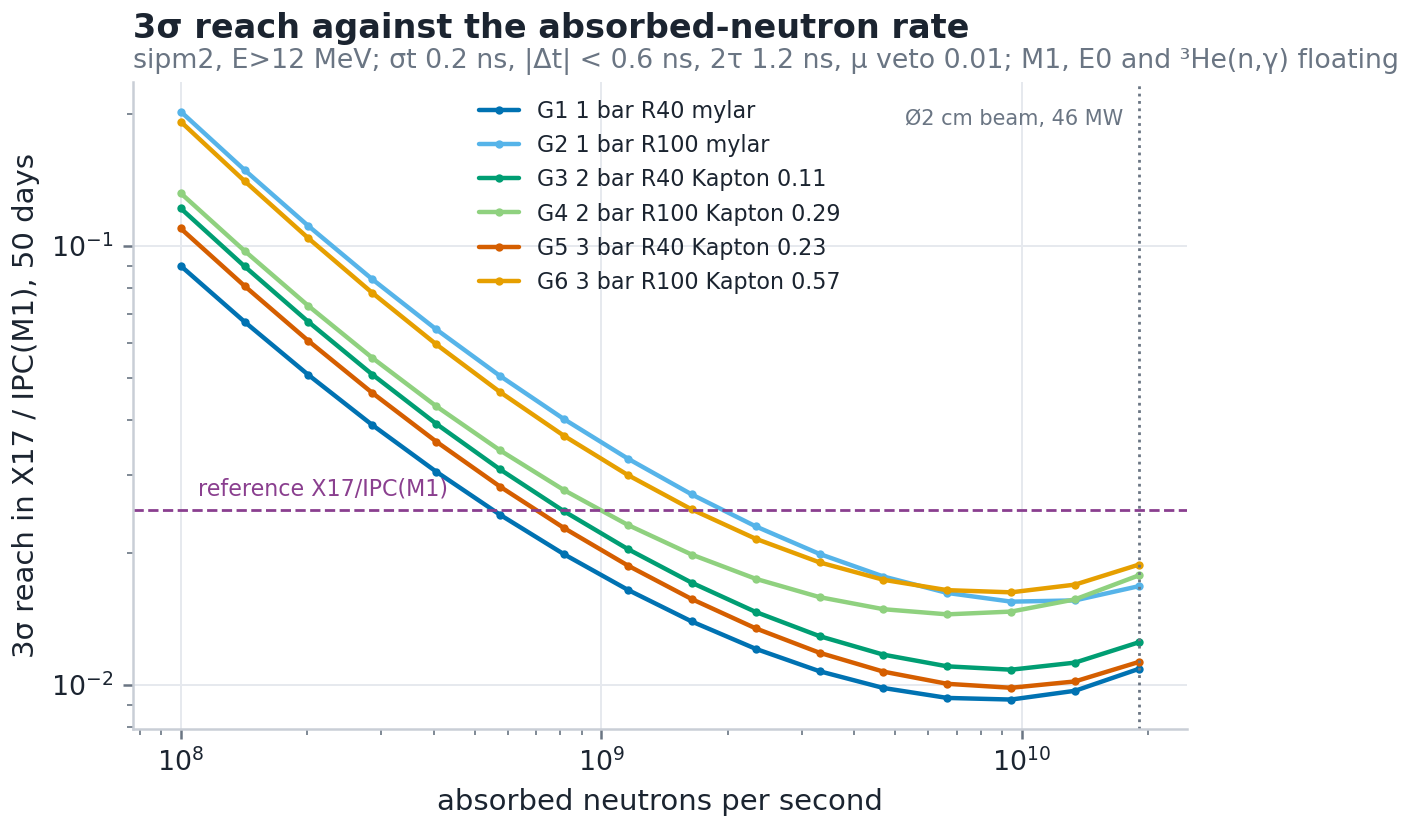

Source data for this figure (header and first rows):
config, R, sigma, occ, raw_g, raw_wall, raw_cos, X17, M1, E0, G, WALL, ACC, COS
G1, 100000000, 0.03001, 0.001549, 6, 0, 2420, 503.9, 87.41, 87.44, 15.23, 0.0007515, 1.456, 475.4
G1, 141878604, 0.02238, 0.002198, 6, 0, 2420, 714.1, 123.9, 123.9, 21.58, 0.001066, 2.932, 475.4
G1, 201295383, 0.01693, 0.003119, 6, 0, 2420, 1011, 175.4, 175.5, 30.57, 0.001513, 5.901, 475.4
G1, 285595079, 0.01302, 0.004425, 6, 0, 2420, 1431, 248.2, 248.3, 43.25, 0.002146, 11.88, 475.4
G1, 405198311, 0.01019, 0.006278, 6, 0, 2420, 2023, 350.8, 351, 61.14, 0.003045, 23.91, 475.4
G1, 574889708, 0.008128, 0.008907, 6, 0, 2420, 2855, 495.2, 495.3, 86.29, 0.00432, 48.13, 475.4
G1, 815645492, 0.006609, 0.01264, 6, 0, 2420, 4020, 697.3, 697.6, 121.5, 0.006129, 96.89, 475.4
G1, 1157226438, 0.005482, 0.01793, 6, 0, 2420, 5644, 978.9, 979.3, 170.6, 0.008696, 195, 475.4
G1, 1641856716, 0.004644, 0.02544, 6, 0, 2420, 7888, 1368, 1369, 238.4, 0.01234, 392.6, 475.4
G1, 2329443389, 0.004024, 0.03609, 6, 0, 2420, 10955, 1900, 1901, 331.2, 0.0175, 790.3, 475.4
G1, 3304981762, 0.003577, 0.05121, 6, 0, 2420, 15081, 2616, 2617, 455.8, 0.02484, 1591, 475.4
G1, 4689061988, 0.003276, 0.07265, 6, 0, 2420, 20498, 3555, 3557, 619.6, 0.03524, 3202, 475.4
G1, 6652775691, 0.00311, 0.1031, 6, 0, 2420, 27365, 4747, 4748, 827.2, 0.04999, 6446, 475.4
G1, 9438865280, 0.003083, 0.1462, 6, 0, 2420, 35614, 6177, 6180, 1077, 0.07093, 12975, 475.4
G1, 13391730296, 0.003228, 0.2075, 6, 0, 2420, 44704, 7754, 7757, 1351, 0.1006, 26119, 475.4
G1, 19000000000, 0.003622, 0.2944, 6, 0, 2420, 53307, 9246, 9250, 1611, 0.1428, 52576, 475.4
G2, 100000000, 0.06744, 0.001474, 9, 0, 2420, 413.8, 72.23, 72.6, 8.297, 0.001854, 0.8285, 475.4
G2, 141878604, 0.04963, 0.002091, 9, 0, 2420, 586.4, 102.3, 102.9, 11.76, 0.002631, 1.668, 475.4
G2, 201295383, 0.03698, 0.002967, 9, 0, 2420, 830.5, 145, 145.7, 16.65, 0.003733, 3.357, 475.4
G2, 285595079, 0.02797, 0.004209, 9, 0, 2420, 1175, 205.2, 206.2, 23.57, 0.005296, 6.758, 475.4
G2, 405198311, 0.02151, 0.005972, 9, 0, 2420, 1662, 290, 291.6, 33.32, 0.007514, 13.6, 475.4
G2, 574889708, 0.01684, 0.008473, 9, 0, 2420, 2346, 409.5, 411.6, 47.03, 0.01066, 27.38, 475.4
G2, 815645492, 0.01343, 0.01202, 9, 0, 2420, 3305, 576.8, 579.8, 66.26, 0.01513, 55.12, 475.4
G2, 1157226438, 0.01091, 0.01706, 9, 0, 2420, 4642, 810.2, 814.4, 93.06, 0.02146, 111, 475.4
G2, 1641856716, 0.009045, 0.0242, 9, 0, 2420, 6493, 1133, 1139, 130.2, 0.03045, 223.3, 475.4
G2, 2329443389, 0.007651, 0.03433, 9, 0, 2420, 9027, 1575, 1584, 181, 0.0432, 449.6, 475.4
G2, 3304981762, 0.00662, 0.04871, 9, 0, 2420, 12444, 2172, 2183, 249.5, 0.06129, 905, 475.4
G2, 4689061988, 0.00588, 0.06911, 9, 0, 2420, 16949, 2958, 2974, 339.8, 0.08696, 1822, 475.4
G2, 6652775691, 0.005394, 0.09805, 9, 0, 2420, 22695, 3961, 3982, 455, 0.1234, 3667, 475.4
G2, 9438865280, 0.005154, 0.1391, 9, 0, 2420, 29661, 5177, 5204, 594.7, 0.175, 7382, 475.4
G2, 13391730296, 0.005188, 0.1974, 9, 0, 2420, 37454, 6537, 6571, 750.9, 0.2483, 14859, 475.4
G2, 19000000000, 0.00559, 0.28, 9, 0, 2420, 45042, 7861, 7903, 903, 0.3523, 29910, 475.4
G3, 100000000, 0.04059, 0.001542, 7, 0, 2420, 448.1, 77.28, 77.09, 9.405, 0.1227, 1.301, 475.4
G3, 141878604, 0.02993, 0.002188, 7, 0, 2420, 634.9, 109.5, 109.2, 13.33, 0.1741, 2.62, 475.4
G3, 201295383, 0.02236, 0.003105, 7, 0, 2420, 899.1, 155.1, 154.7, 18.87, 0.247, 5.273, 475.4
G3, 285595079, 0.01697, 0.004405, 7, 0, 2420, 1272, 219.5, 218.9, 26.71, 0.3505, 10.62, 475.4
G3, 405198311, 0.0131, 0.00625, 7, 0, 2420, 1799, 310.2, 309.5, 37.75, 0.4972, 21.37, 475.4
G3, 574889708, 0.01031, 0.008867, 7, 0, 2420, 2538, 437.8, 436.8, 53.28, 0.7055, 43.01, 475.4
G3, 815645492, 0.008281, 0.01258, 7, 0, 2420, 3575, 616.6, 615.1, 75.03, 1.001, 86.58, 475.4
G3, 1157226438, 0.00679, 0.01785, 7, 0, 2420, 5019, 865.6, 863.5, 105.3, 1.42, 174.3, 475.4
G3, 1641856716, 0.005691, 0.02532, 7, 0, 2420, 7015, 1210, 1207, 147.2, 2.015, 350.8, 475.4
G3, 2329443389, 0.004883, 0.03593, 7, 0, 2420, 9744, 1681, 1677, 204.5, 2.859, 706.2, 475.4
G3, 3304981762, 0.0043, 0.05098, 7, 0, 2420, 13414, 2314, 2308, 281.6, 4.056, 1422, 475.4
G3, 4689061988, 0.003902, 0.07232, 7, 0, 2420, 18237, 3146, 3138, 382.8, 5.754, 2862, 475.4
G3, 6652775691, 0.00367, 0.1026, 7, 0, 2420, 24353, 4200, 4190, 511.2, 8.164, 5760, 475.4
G3, 9438865280, 0.003606, 0.1456, 7, 0, 2420, 31706, 5469, 5455, 665.5, 11.58, 11595, 475.4
G3, 13391730296, 0.003743, 0.2066, 7, 0, 2420, 39820, 6868, 6851, 835.8, 16.43, 23340, 475.4
G3, 19000000000, 0.004164, 0.2931, 7, 0, 2420, 47521, 8197, 8176, 997.4, 23.32, 46983, 475.4
G4, 100000000, 0.04395, 0.001466, 8, 0, 2420, 341.5, 60.26, 59.26, 17.28, 0.04905, 1.951, 475.4
G4, 141878604, 0.03246, 0.00208, 8, 0, 2420, 483.9, 85.4, 83.98, 24.49, 0.06958, 3.927, 475.4
G4, 201295383, 0.02432, 0.002951, 8, 0, 2420, 685.3, 120.9, 118.9, 34.69, 0.09873, 7.904, 475.4
G4, 285595079, 0.01852, 0.004187, 8, 0, 2420, 969.9, 171.2, 168.3, 49.1, 0.1401, 15.91, 475.4
G4, 405198311, 0.01437, 0.005941, 8, 0, 2420, 1371, 242, 238, 69.41, 0.1987, 32.03, 475.4
G4, 574889708, 0.0114, 0.008429, 8, 0, 2420, 1936, 341.7, 336, 97.99, 0.282, 64.47, 475.4
G4, 815645492, 0.009253, 0.01196, 8, 0, 2420, 2727, 481.3, 473.3, 138.1, 0.4, 129.8, 475.4
G4, 1157226438, 0.007707, 0.01697, 8, 0, 2420, 3831, 676.1, 664.9, 193.9, 0.5676, 261.2, 475.4
G4, 1641856716, 0.006596, 0.02407, 8, 0, 2420, 5359, 945.7, 930, 271.2, 0.8053, 525.9, 475.4
G4, 2329443389, 0.005811, 0.03415, 8, 0, 2420, 7451, 1315, 1293, 377.2, 1.142, 1059, 475.4
G4, 3304981762, 0.005277, 0.04846, 8, 0, 2420, 10273, 1813, 1783, 520, 1.621, 2131, 475.4
G4, 4689061988, 0.004953, 0.06875, 8, 0, 2420, 13996, 2470, 2429, 708.4, 2.3, 4289, 475.4
... 36 more rows
